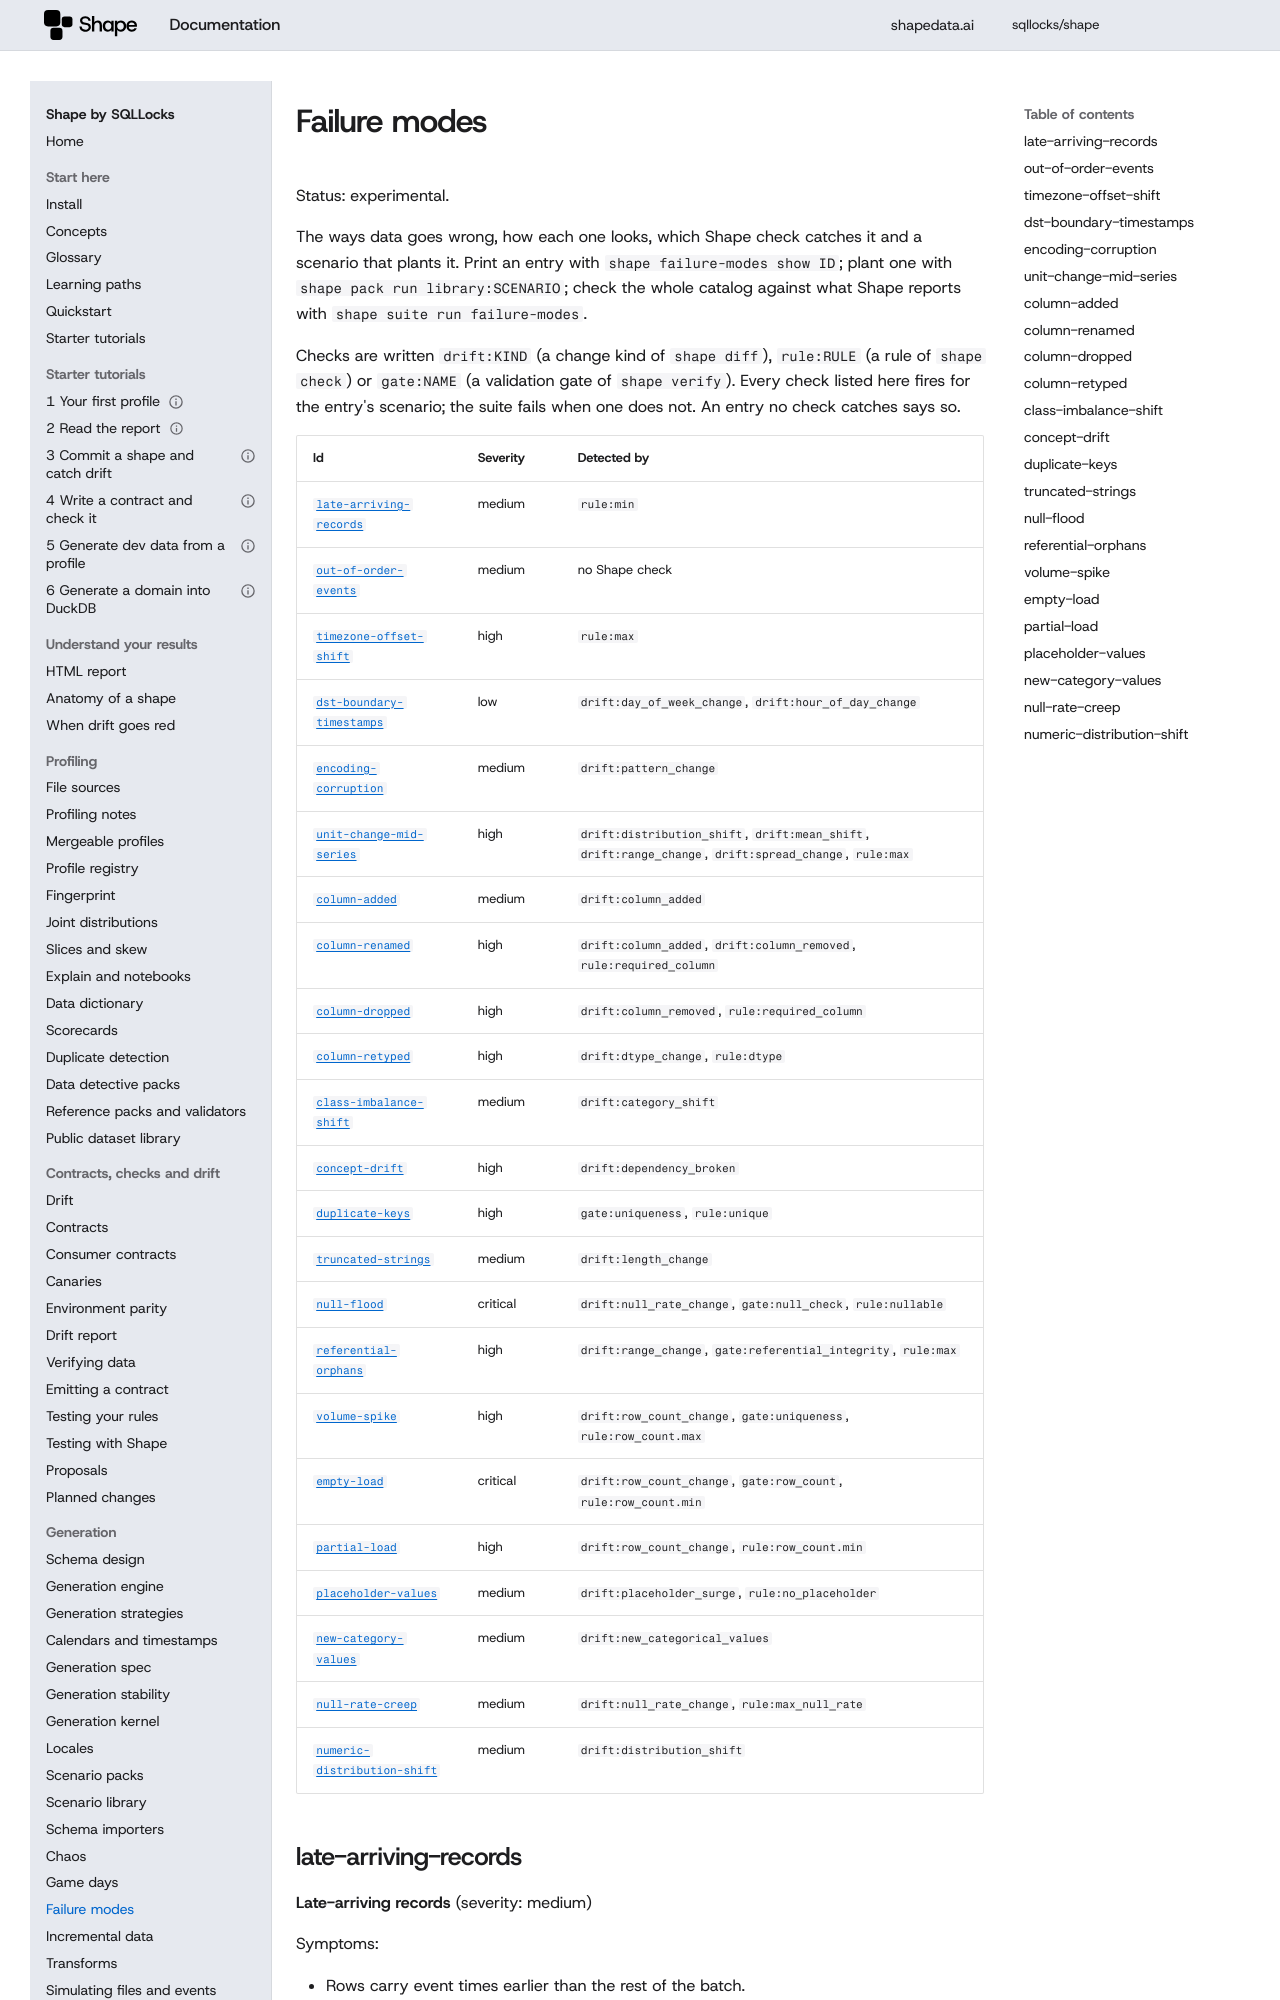

repository: sqllocks/shape · page: v0.9.3/FAILURE_MODES/index.html · generator: mkdocs

# Failure modes

Status: experimental.


<!-- Generated by `python scripts/gen_failure_modes.py` from
`src/shape/scenario/library/failure_modes.json`. Do not edit. -->

The ways data goes wrong, how each one looks, which Shape check catches it and a scenario that
plants it. Print an entry with `shape failure-modes show ID`; plant one with
`shape pack run library:SCENARIO`; check the whole catalog against what Shape reports with
`shape suite run failure-modes`.

Checks are written `drift:KIND` (a change kind of `shape diff`), `rule:RULE` (a rule of
`shape check`) or `gate:NAME` (a validation gate of `shape verify`). Every check listed here fires
for the entry's scenario; the suite fails when one does not. An entry no check catches says so.
